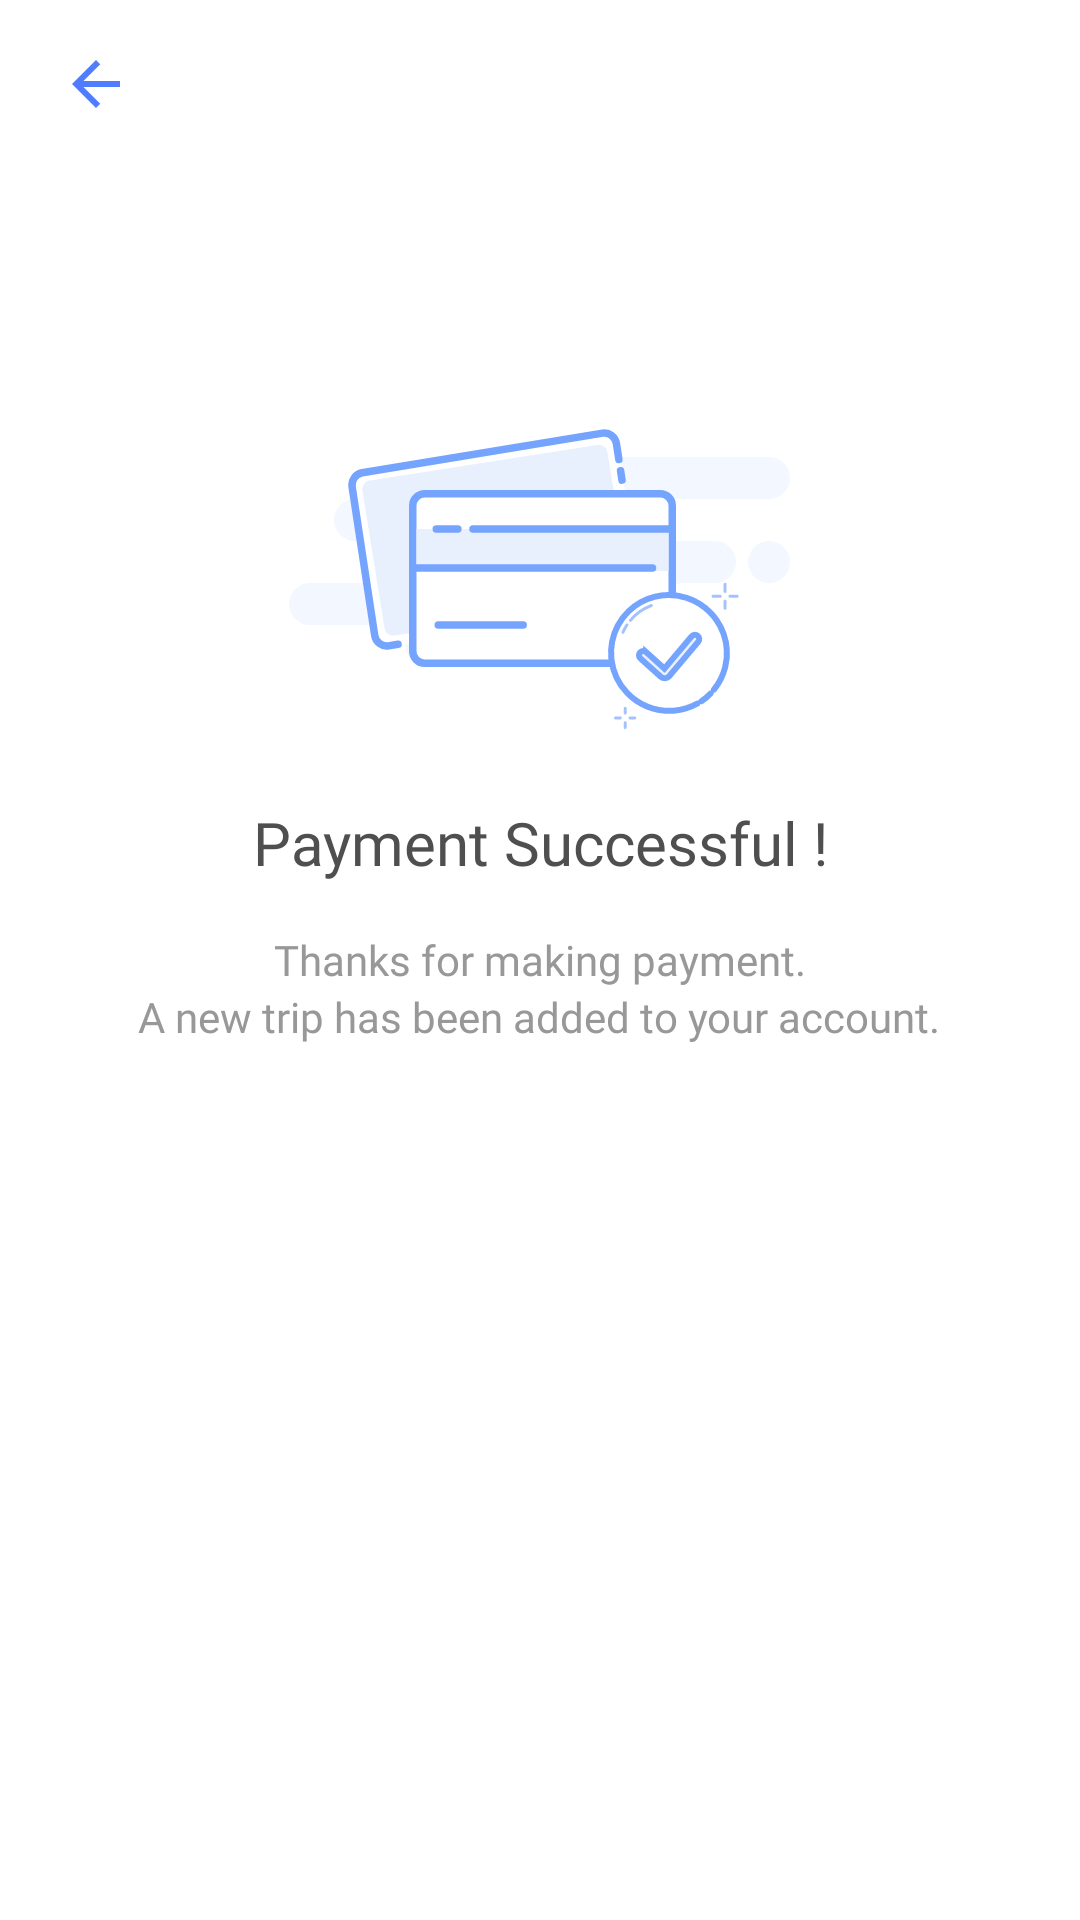

This screen was rendered from an Android layout file. Write that file and the resources it references.
<!-- AndroidManifest.xml: application theme AppTheme -->
<!-- res/layout/layout_payment_success.xml -->
<?xml version="1.0" encoding="utf-8"?>
<RelativeLayout xmlns:android="http://schemas.android.com/apk/res/android"
    xmlns:app="http://schemas.android.com/apk/res-auto"
    android:id="@+id/payment_success_layout"
    android:layout_width="match_parent"
    android:background="@color/white"
    android:layout_height="match_parent">

    <LinearLayout
        android:layout_width="match_parent"
        android:layout_height="?attr/actionBarSize"
        android:orientation="horizontal">

        <ImageButton
            android:id="@+id/payment_success_back"
            android:layout_width="wrap_content"
            android:layout_height="match_parent"
            android:background="@android:color/transparent"
            android:contentDescription="@string/close"
            android:paddingStart="20dp"
            android:paddingEnd="20dp"
            app:srcCompat="@drawable/ic_back_blue" />

    </LinearLayout>

    <ImageView
        android:layout_width="wrap_content"
        android:layout_height="wrap_content"
        android:layout_above="@+id/payment_success_message1"
        android:layout_centerHorizontal="true"
        android:contentDescription="@string/payment_successful_"
        app:srcCompat="@drawable/ic_payment_success" />

    <TextView
        android:id="@+id/payment_success_message1"
        style="@style/TextStyle16"
        android:layout_width="wrap_content"
        android:layout_height="wrap_content"
        android:layout_above="@+id/payment_success_message2"
        android:layout_centerHorizontal="true"
        android:layout_marginTop="24dp"
        android:text="@string/payment_successful_" />

    <TextView
        android:id="@+id/payment_success_message2"
        style="@style/TextStyle8"
        android:layout_width="wrap_content"
        android:layout_height="wrap_content"
        android:layout_centerInParent="true"
        android:layout_marginTop="16dp"
        android:text="@string/thanks_for_making_payment" />

    <LinearLayout
        android:id="@+id/payment_success_booking"
        android:layout_width="wrap_content"
        android:layout_height="wrap_content"
        android:layout_below="@+id/payment_success_message2"
        android:layout_centerHorizontal="true"
        android:layout_marginBottom="60dp"
        android:orientation="horizontal">

        <TextView
            style="@style/TextStyle8"
            android:layout_width="wrap_content"
            android:layout_height="wrap_content"
            android:text="@string/new_trip" />

        

    </LinearLayout>

    

</RelativeLayout>
<!-- resources referenced by this layout -->
<resources>
  <color name="colorPrimary">#507dff</color>
  <color name="white">#ffffff</color>
  <!-- drawable ic_back_blue (drawable) -->
  <vector xmlns:android="http://schemas.android.com/apk/res/android"
      android:width="24dp"
      android:height="24dp"
      android:tint="#507DFF"
      android:viewportWidth="24.0"
      android:viewportHeight="24.0">
      <path
          android:fillColor="#FF000000"
          android:pathData="M20,11H7.83l5.59,-5.59L12,4l-8,8 8,8 1.41,-1.41L7.83,13H20v-2z" />
  </vector>
  <!-- drawable ic_payment_success: vector/xml drawable (drawable, 4551 chars, omitted) -->
  <string name="booking_status">Booking Status</string>
  <string name="close">Close</string>
  <string name="new_trip">A new trip has been added to your account.</string>
  <string name="payment_successful_">Payment Successful !</string>
  <string name="thanks_for_making_payment">Thanks for making payment.</string>
  <style name="TextStyle16">
          <item name="android:textSize">20sp</item>
          <item name="android:textAlignment">center</item>
          <item name="android:textColor">@color/greyish_brown</item>
          <item name="android:fontFamily">@font/montserrat_semi_bold</item>
      </style>
  <style name="TextStyle7">
          <item name="android:textColor">@color/white</item>
          <item name="android:textSize">16sp</item>
          <item name="android:fontFamily">@font/montserrat_semi_bold</item>
      </style>
  <style name="TextStyle8">
          <item name="android:textSize">14sp</item>
          <item name="android:textColor">@color/warm_grey</item>
          <item name="android:fontFamily">@font/montserrat_regular</item>
      </style>
  <style name="AppTheme" parent="Theme.AppCompat.Light.DarkActionBar">
          <item name="colorPrimary">@color/colorPrimary</item>
          <item name="colorPrimaryDark">@color/colorPrimaryDark</item>
          <item name="colorAccent">@color/colorAccent</item>
          <item name="windowActionBar">false</item>
          <item name="windowNoTitle">true</item>
      </style>
  <color name="greyish_brown">#4f4f4f</color>
  <color name="warm_grey">#989898</color>
  <color name="colorPrimaryDark">#527eff</color>
  <color name="colorAccent">#507dff</color>
</resources>
